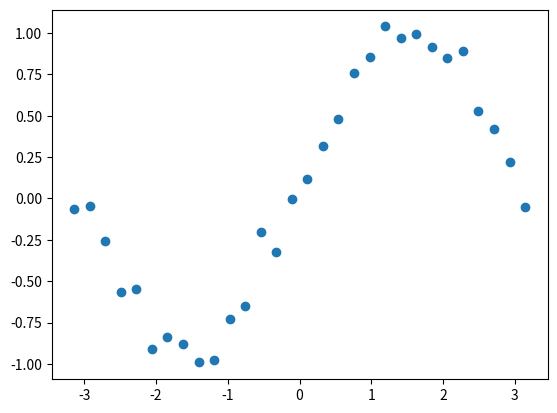

The script that saved this image:
import math
import numpy as np
import matplotlib.pyplot as plt

# generate sample data
x_data = np.linspace(-math.pi, math.pi, 30)
y_data = np.sin(x_data) + np.random.normal(0.0, 0.1, x_data.size)

plt.plot(x_data, y_data, 'o')
plt.show()

